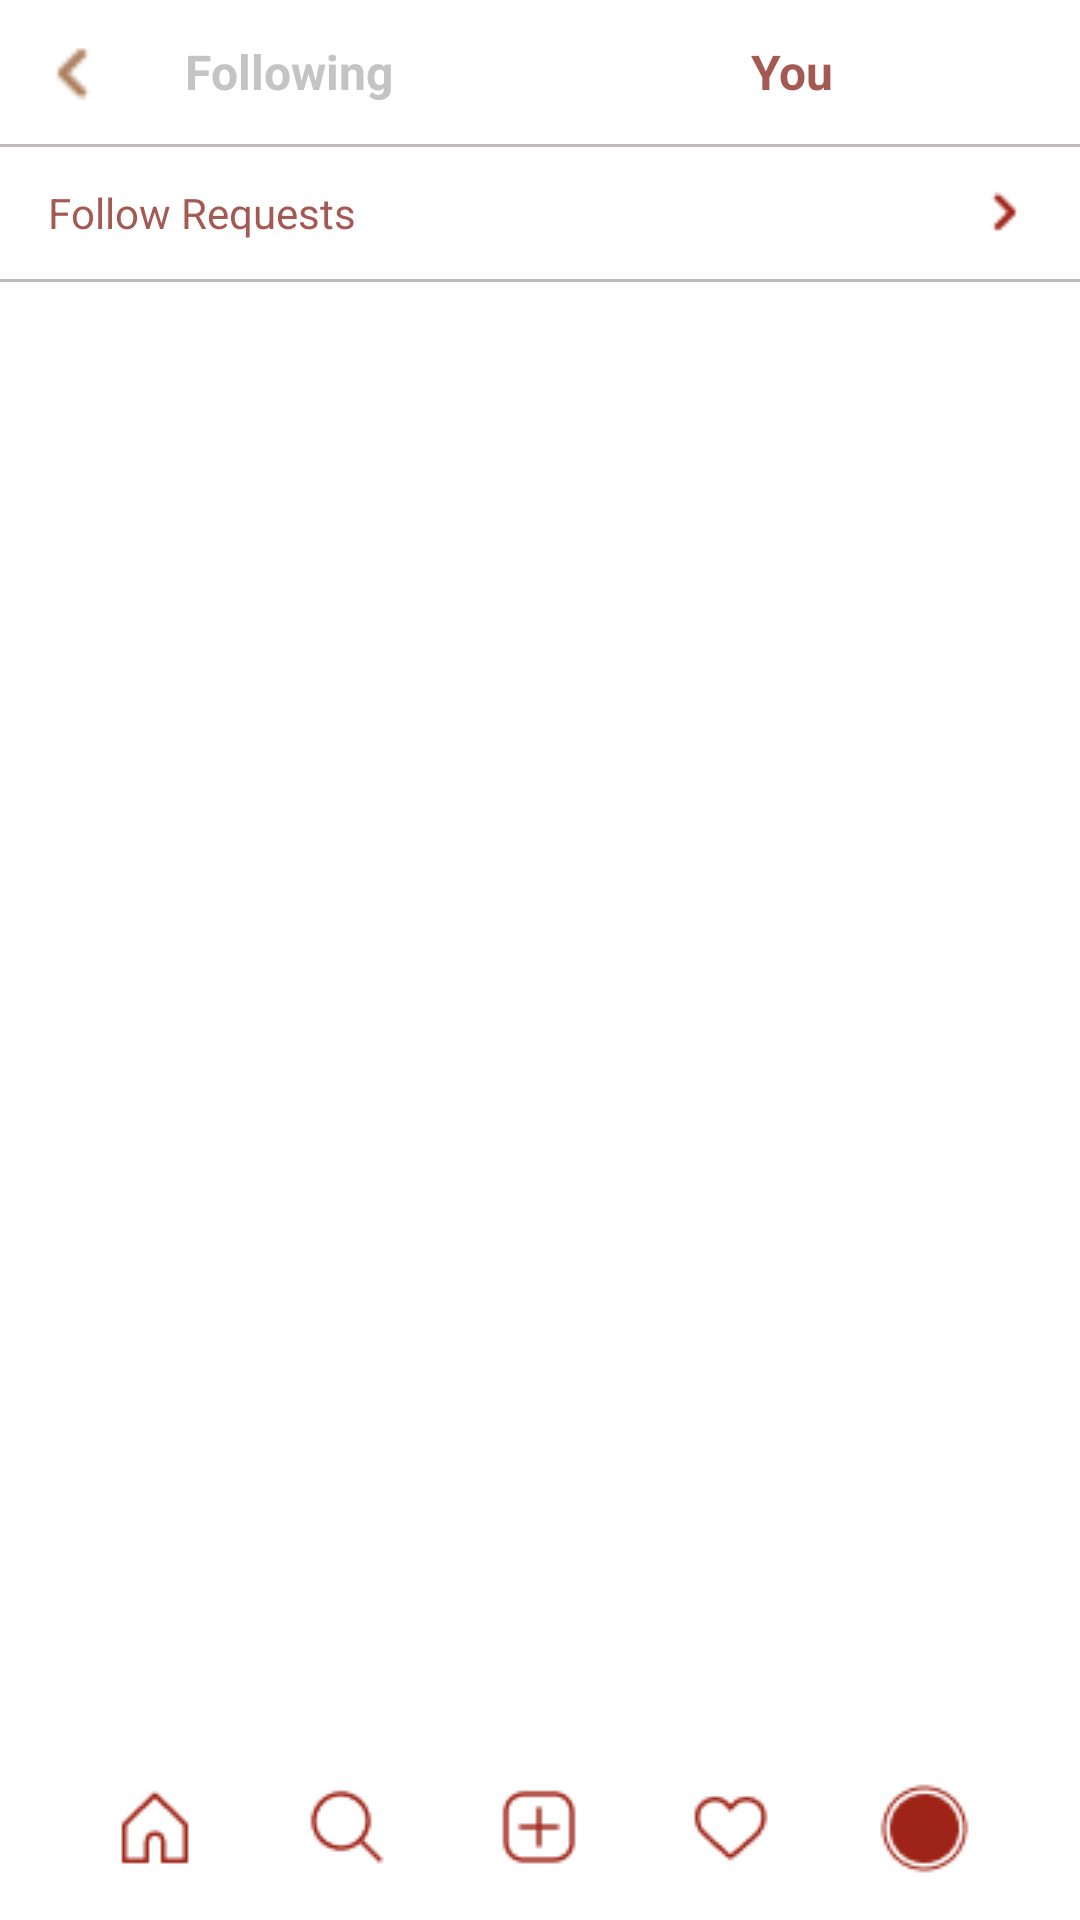

Layout XML and referenced resources for this Android screen:
<!-- AndroidManifest.xml: application theme Theme.SMDA1 -->
<!-- res/layout/activity_followingyou.xml -->
<?xml version="1.0" encoding="utf-8"?>
<androidx.constraintlayout.widget.ConstraintLayout
    xmlns:android="http://schemas.android.com/apk/res/android"
    xmlns:app="http://schemas.android.com/apk/res-auto"
    android:id="@+id/main"
    android:layout_width="match_parent"
    android:layout_height="match_parent"
    android:background="@color/white">

    
    <androidx.constraintlayout.widget.ConstraintLayout
        android:id="@+id/topBar"
        android:layout_width="0dp"
        android:layout_height="48dp"
        android:paddingStart="12dp"
        android:paddingEnd="12dp"
        app:layout_constraintTop_toTopOf="parent"
        app:layout_constraintStart_toStartOf="parent"
        app:layout_constraintEnd_toEndOf="parent">

        <ImageView
            android:id="@+id/btnBack"
            android:layout_width="24dp"
            android:layout_height="24dp"
            android:src="@drawable/right"
            android:rotation="180"
            android:contentDescription="@string/app_name"
            app:layout_constraintBottom_toBottomOf="parent"
            app:layout_constraintStart_toStartOf="parent"
            app:layout_constraintTop_toTopOf="parent" />

        
        <LinearLayout
            android:id="@+id/tabsRow"
            android:layout_width="0dp"
            android:layout_height="32dp"
            android:orientation="horizontal"
            android:gravity="center_vertical"
            app:layout_constraintTop_toTopOf="parent"
            app:layout_constraintBottom_toBottomOf="parent"
        app:layout_constraintStart_toStartOf="parent"
        app:layout_constraintEnd_toEndOf="parent">

        <TextView
            android:id="@+id/btnFollowing"
            android:layout_width="0dp"
            android:layout_height="match_parent"
            android:layout_weight="1"
            android:gravity="center"
            android:text="Following"
            android:textStyle="bold"
            android:textSize="16sp"
            android:textColor="@color/grey"/>

        <TextView
            android:id="@+id/btnYou"
            android:layout_width="0dp"
            android:layout_height="match_parent"
            android:layout_weight="1"
            android:gravity="center"
            android:text="You"
            android:textStyle="bold"
            android:textSize="16sp"
            android:textColor="@color/brick"/>
    </LinearLayout>
    </androidx.constraintlayout.widget.ConstraintLayout>

    <View
        android:id="@+id/dividerTop"
        android:layout_width="0dp"
        android:layout_height="1dp"
        android:background="@color/light_grey"
        app:layout_constraintTop_toBottomOf="@id/topBar"
        app:layout_constraintStart_toStartOf="parent"
        app:layout_constraintEnd_toEndOf="parent" />

    
    <LinearLayout
        android:id="@+id/followReqRow"
        android:layout_width="0dp"
        android:layout_height="44dp"
        android:orientation="horizontal"
        android:gravity="center_vertical"
        android:paddingStart="16dp"
        android:paddingEnd="16dp"
        app:layout_constraintTop_toBottomOf="@id/dividerTop"
        app:layout_constraintStart_toStartOf="parent"
        app:layout_constraintEnd_toEndOf="parent">

        <TextView
            android:layout_width="0dp"
            android:layout_height="wrap_content"
            android:layout_weight="1"
            android:text="Follow Requests"
            android:textSize="14sp"
            android:textColor="@color/brick"/>

        <ImageView
            android:layout_width="18dp"
            android:layout_height="18dp"
            android:src="@drawable/right"
            app:tint="@color/icons"/>
    </LinearLayout>

    <View
        android:id="@+id/dividerReq"
        android:layout_width="0dp"
        android:layout_height="1dp"
        android:background="@color/light_grey"
        app:layout_constraintTop_toBottomOf="@id/followReqRow"
        app:layout_constraintStart_toStartOf="parent"
        app:layout_constraintEnd_toEndOf="parent"/>

    
    <androidx.core.widget.NestedScrollView
        android:id="@+id/scroll"
        android:layout_width="0dp"
        android:layout_height="0dp"
        android:fillViewport="true"
        app:layout_constraintTop_toBottomOf="@id/dividerReq"
        app:layout_constraintBottom_toTopOf="@id/bottomBar"
        app:layout_constraintStart_toStartOf="parent"
        app:layout_constraintEnd_toEndOf="parent">

        <LinearLayout
            android:id="@+id/followersContainer"
            android:layout_width="match_parent"
            android:layout_height="wrap_content"
            android:orientation="vertical"
            android:paddingVertical="8dp">

            

        </LinearLayout>
    </androidx.core.widget.NestedScrollView>

    
    <LinearLayout
        android:id="@+id/bottomBar"
        android:layout_width="match_parent"
        android:layout_height="56dp"
        android:orientation="horizontal"
        android:gravity="center"
        android:paddingHorizontal="20dp"
        android:background="@color/white"
        app:layout_constraintBottom_toBottomOf="parent"
        app:layout_constraintStart_toStartOf="parent"
        app:layout_constraintEnd_toEndOf="parent">

        <ImageButton
            android:id="@+id/navHome"
            android:layout_width="0dp"
            android:layout_height="wrap_content"
            android:layout_weight="1"
            android:background="@android:color/transparent"
            android:src="@drawable/t1"
            app:tint="@color/icons"/>

        <ImageButton
            android:id="@+id/navSearch"
            android:layout_width="0dp"
            android:layout_height="wrap_content"
            android:layout_weight="1"
            android:background="@android:color/transparent"
            android:src="@drawable/t2"
            app:tint="@color/icons"/>

        <ImageButton
            android:id="@+id/navAdd"
            android:layout_width="0dp"
            android:layout_height="wrap_content"
            android:layout_weight="1"
            android:background="@android:color/transparent"
            android:src="@drawable/t3"
            app:tint="@color/icons"/>

        <ImageButton
            android:id="@+id/navHeart"
            android:layout_width="0dp"
            android:layout_height="wrap_content"
            android:layout_weight="1"
            android:background="@android:color/transparent"
            android:src="@drawable/t4"
            app:tint="@color/icons"/>

        <ImageButton
            android:id="@+id/navProfile"
            android:layout_width="0dp"
            android:layout_height="wrap_content"
            android:layout_weight="1"
            android:background="@android:color/transparent"
            android:src="@drawable/t5"
            app:tint="@color/icons"/>
    </LinearLayout>

</androidx.constraintlayout.widget.ConstraintLayout>
<!-- resources referenced by this layout -->
<resources>
  <color name="brick">#A45A52</color>
  <color name="grey">#FFC4C4C4</color>
  <color name="icons">#9E2417</color>
  <color name="light_grey">#BFBBBB</color>
  <color name="white">#FFFFFFFF</color>
  <!-- drawable right: png bitmap (drawable, 294 bytes) -->
  <!-- drawable t1: png bitmap (drawable, 570 bytes) -->
  <!-- drawable t2: png bitmap (drawable, 772 bytes) -->
  <!-- drawable t3: png bitmap (drawable, 686 bytes) -->
  <!-- drawable t4: png bitmap (drawable, 860 bytes) -->
  <!-- drawable t5: png bitmap (drawable, 2450 bytes) -->
  <string name="app_name">SMD-A1</string>
  <style name="Theme.SMDA1" parent="Base.Theme.SMDA1" />
  <style name="Base.Theme.SMDA1" parent="Theme.Material3.DayNight.NoActionBar">
          
          
          
          <item name="android:navigationBarColor">@color/white</item>
          <item name="android:windowLightNavigationBar">true</item>
      </style>
</resources>
